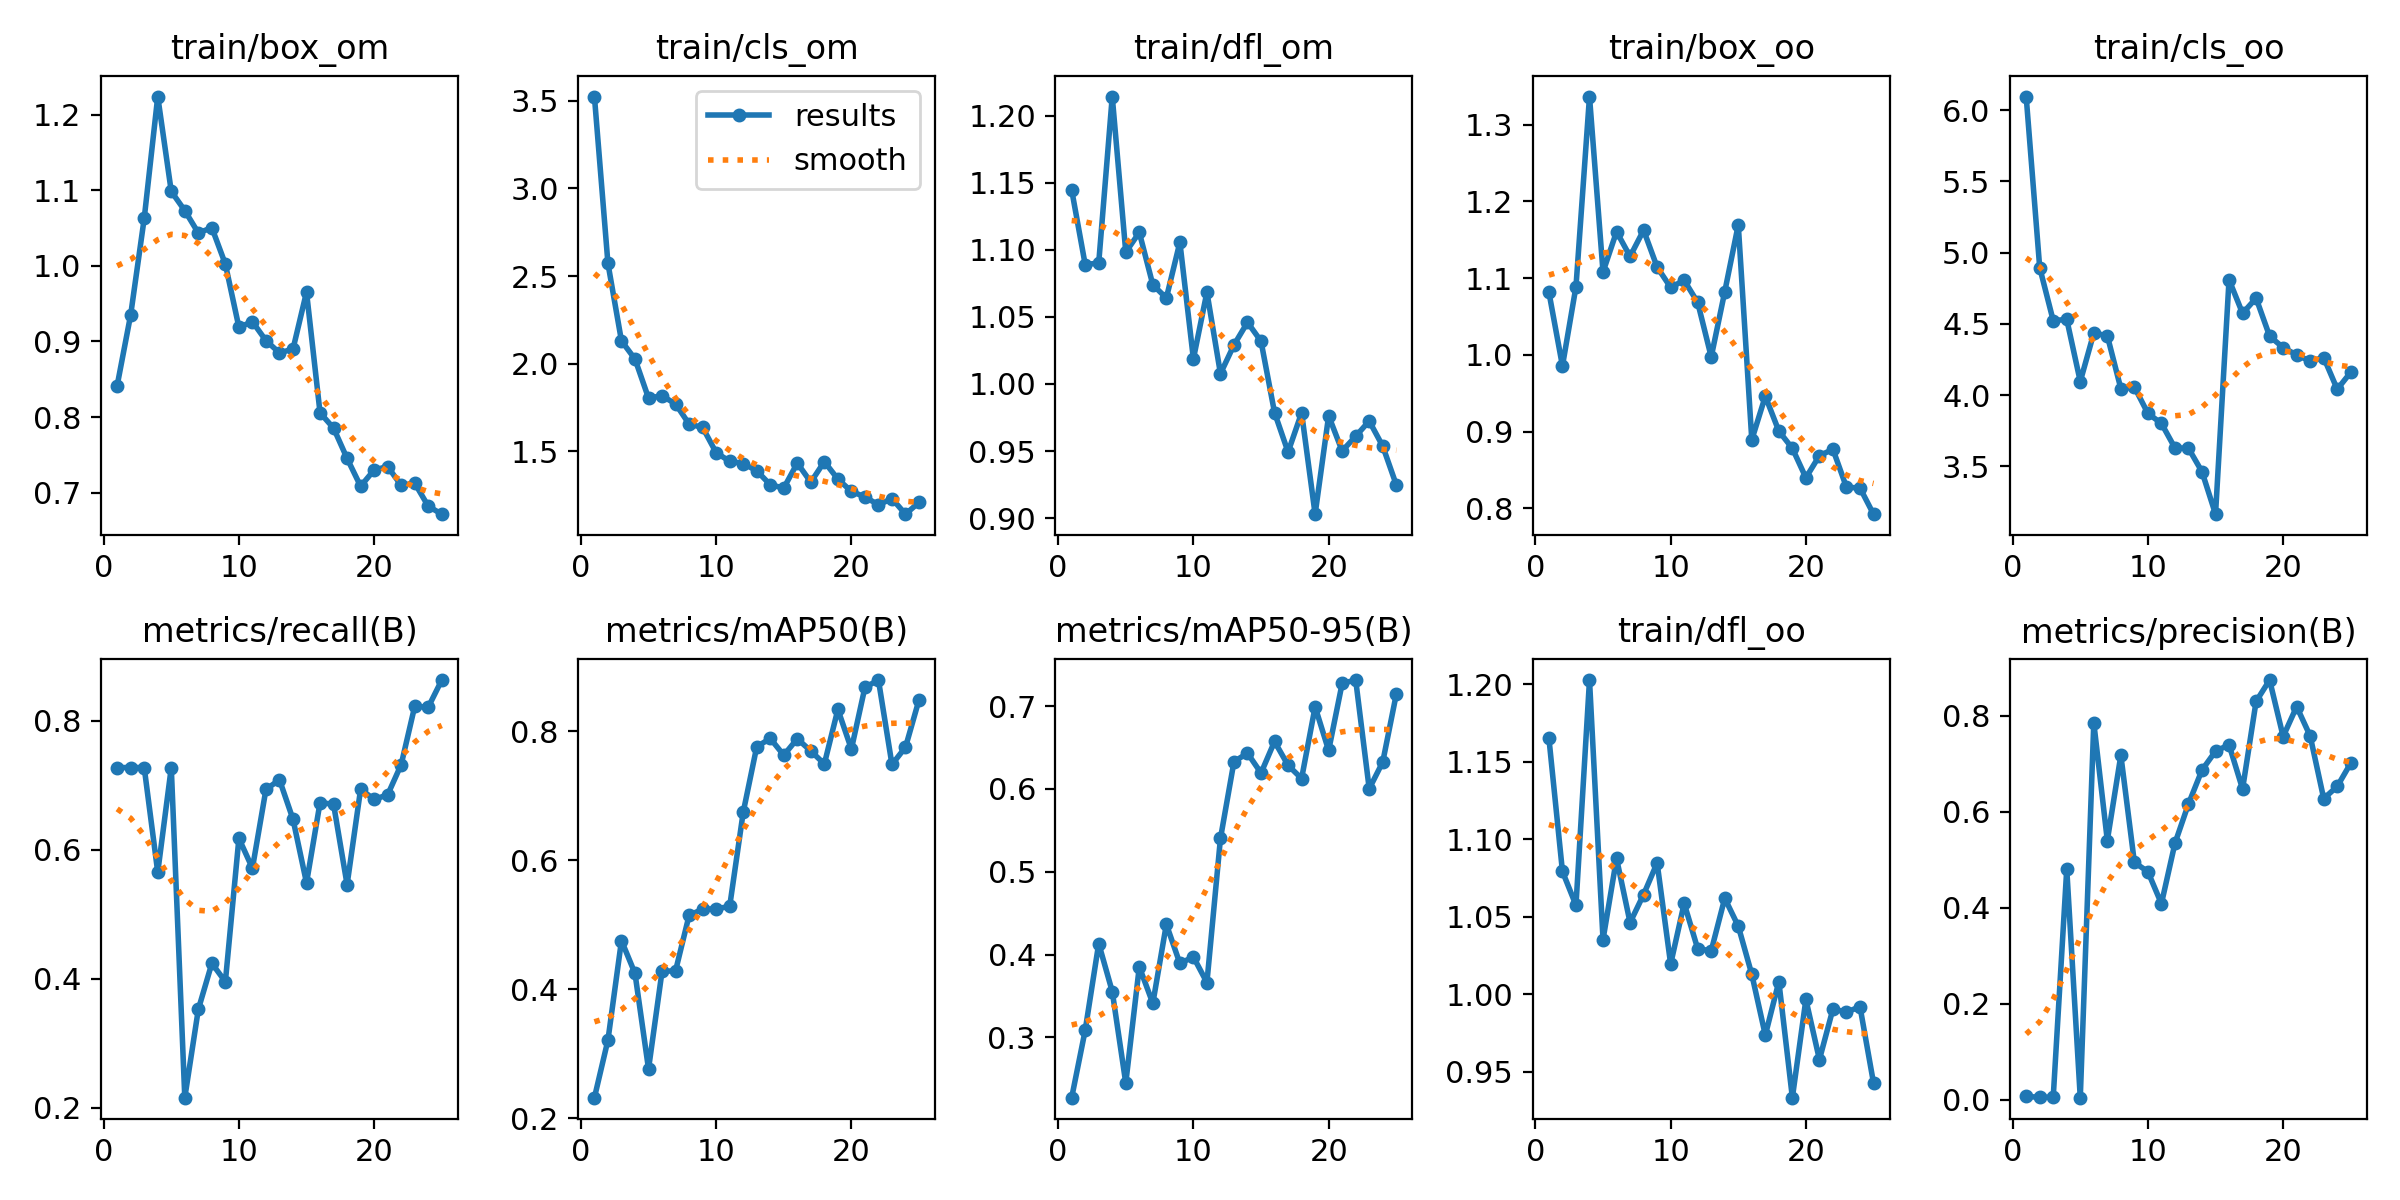

Source data for this figure (header and first rows):
epoch, train/box_om, train/cls_om, train/dfl_om, train/box_oo, train/cls_oo, train/dfl_oo, metrics/precision(B), metrics/recall(B), metrics/mAP50(B), metrics/mAP50-95(B), val/box_om, val/cls_om, val/dfl_om, val/box_oo, val/cls_oo, val/dfl_oo, lr/pg0, lr/pg1, lr/pg2
1, 0.8417, 3.523, 1.145, 1.082, 6.095, 1.165, 0.00665, 0.7273, 0.2322, 0.2273, 0.487, 3.652, 0.8961, 0.5179, 7.929, 0.9148, 0.000175, 0.000175, 0.000175
2, 0.9354, 2.572, 1.089, 0.9855, 4.895, 1.079, 0.005, 0.7273, 0.3214, 0.3087, 0.5679, 3.404, 0.9042, 0.6125, 7.588, 0.8738, 0.0003481, 0.0003481, 0.0003481
3, 1.063, 2.13, 1.09, 1.089, 4.522, 1.058, 0.00502, 0.7273, 0.4754, 0.4133, 0.948, 3.134, 1.098, 0.8931, 7.497, 1.067, 0.0005064, 0.0005064, 0.0005064
4, 1.224, 2.027, 1.214, 1.337, 4.531, 1.203, 0.4805, 0.5649, 0.4246, 0.3554, 0.8215, 3.159, 0.9891, 0.6805, 7.288, 0.9121, 0.0006499, 0.0006499, 0.0006499
5, 1.098, 1.805, 1.098, 1.108, 4.095, 1.035, 0.00412, 0.7273, 0.2766, 0.245, 0.8349, 3.213, 1.025, 0.736, 7.417, 0.9999, 0.0007785, 0.0007785, 0.0007785
6, 1.073, 1.817, 1.113, 1.161, 4.435, 1.088, 0.7852, 0.2156, 0.4278, 0.3853, 0.8206, 2.432, 1.006, 0.6748, 6.86, 0.8976, 0.0008922, 0.0008922, 0.0008922
7, 1.043, 1.771, 1.074, 1.128, 4.416, 1.046, 0.5399, 0.3524, 0.4287, 0.3412, 0.8297, 2.276, 0.9989, 0.7015, 6.677, 0.9159, 0.000953, 0.000953, 0.000953
8, 1.05, 1.656, 1.064, 1.163, 4.045, 1.064, 0.7174, 0.4239, 0.5145, 0.4365, 0.7576, 1.91, 0.9958, 0.6972, 6.403, 0.9319, 0.000953, 0.000953, 0.000953
9, 1.002, 1.637, 1.106, 1.114, 4.056, 1.085, 0.4943, 0.3953, 0.5241, 0.3894, 0.7258, 1.835, 0.9865, 0.7542, 6.042, 0.9951, 0.0009035, 0.0009035, 0.0009035
10, 0.9188, 1.494, 1.019, 1.088, 3.871, 1.02, 0.475, 0.6175, 0.5246, 0.3972, 0.8219, 1.63, 1.002, 0.8089, 5.682, 0.9992, 0.000854, 0.000854, 0.000854
11, 0.9261, 1.444, 1.069, 1.097, 3.801, 1.059, 0.4083, 0.5712, 0.5284, 0.3663, 0.8275, 1.689, 1.016, 0.8631, 5.601, 1.02, 0.0008045, 0.0008045, 0.0008045
12, 0.9011, 1.431, 1.008, 1.068, 3.628, 1.029, 0.5341, 0.6933, 0.6741, 0.5401, 0.7418, 1.48, 0.9832, 0.9208, 5.11, 1.032, 0.000755, 0.000755, 0.000755
13, 0.8849, 1.39, 1.029, 0.9973, 3.626, 1.028, 0.6162, 0.7084, 0.7755, 0.6328, 0.7066, 1.413, 0.991, 0.7827, 4.894, 0.9878, 0.0007055, 0.0007055, 0.0007055
14, 0.8899, 1.31, 1.046, 1.082, 3.462, 1.062, 0.6868, 0.6471, 0.7885, 0.6431, 0.6868, 1.312, 0.9774, 0.7355, 4.783, 0.9871, 0.000656, 0.000656, 0.000656
15, 0.9653, 1.292, 1.032, 1.169, 3.164, 1.044, 0.7259, 0.5485, 0.7626, 0.6191, 0.669, 1.363, 0.9606, 0.7245, 4.744, 0.9707, 0.0006065, 0.0006065, 0.0006065
16, 0.8057, 1.434, 0.9786, 0.8894, 4.81, 1.013, 0.7393, 0.673, 0.788, 0.6572, 0.5923, 1.502, 0.9326, 0.745, 4.651, 0.9804, 0.000557, 0.000557, 0.000557
17, 0.7853, 1.325, 0.9492, 0.9462, 4.574, 0.9736, 0.6472, 0.6704, 0.769, 0.6284, 0.6125, 1.449, 0.9355, 0.7305, 4.467, 1.004, 0.0005075, 0.0005075, 0.0005075
18, 0.7453, 1.442, 0.9785, 0.9007, 4.68, 1.008, 0.8298, 0.5458, 0.749, 0.6125, 0.6031, 1.303, 0.9201, 0.7227, 4.284, 0.9873, 0.000458, 0.000458, 0.000458
19, 0.7085, 1.342, 0.9029, 0.8782, 4.413, 0.9333, 0.8742, 0.6938, 0.8335, 0.699, 0.592, 1.162, 0.9316, 0.7619, 4.264, 1.003, 0.0004085, 0.0004085, 0.0004085
20, 0.73, 1.273, 0.9763, 0.8399, 4.333, 0.9967, 0.7565, 0.6778, 0.772, 0.6463, 0.5803, 1.139, 0.9296, 0.7313, 4.472, 0.9763, 0.000359, 0.000359, 0.000359
21, 0.7346, 1.241, 0.95, 0.8688, 4.282, 0.9579, 0.8189, 0.6851, 0.8676, 0.7274, 0.5454, 1.021, 0.9119, 0.7071, 4.315, 0.9771, 0.0003095, 0.0003095, 0.0003095
22, 0.7095, 1.196, 0.961, 0.877, 4.238, 0.9906, 0.7575, 0.7319, 0.8789, 0.7313, 0.5405, 0.9978, 0.9114, 0.6895, 4.298, 0.9721, 0.00026, 0.00026, 0.00026
23, 0.7127, 1.232, 0.9724, 0.8275, 4.263, 0.9885, 0.6272, 0.8222, 0.7482, 0.6001, 0.5571, 1.121, 0.9209, 0.7128, 4.262, 0.9819, 0.0002105, 0.0002105, 0.0002105
24, 0.6821, 1.143, 0.9536, 0.8266, 4.04, 0.992, 0.6526, 0.8208, 0.7749, 0.6324, 0.5548, 1.047, 0.924, 0.6907, 4.198, 0.9781, 0.000161, 0.000161, 0.000161
25, 0.6716, 1.21, 0.9248, 0.7925, 4.16, 0.9428, 0.7012, 0.8629, 0.8483, 0.7141, 0.553, 0.9472, 0.9321, 0.7072, 4.076, 0.9948, 0.0001115, 0.0001115, 0.0001115
